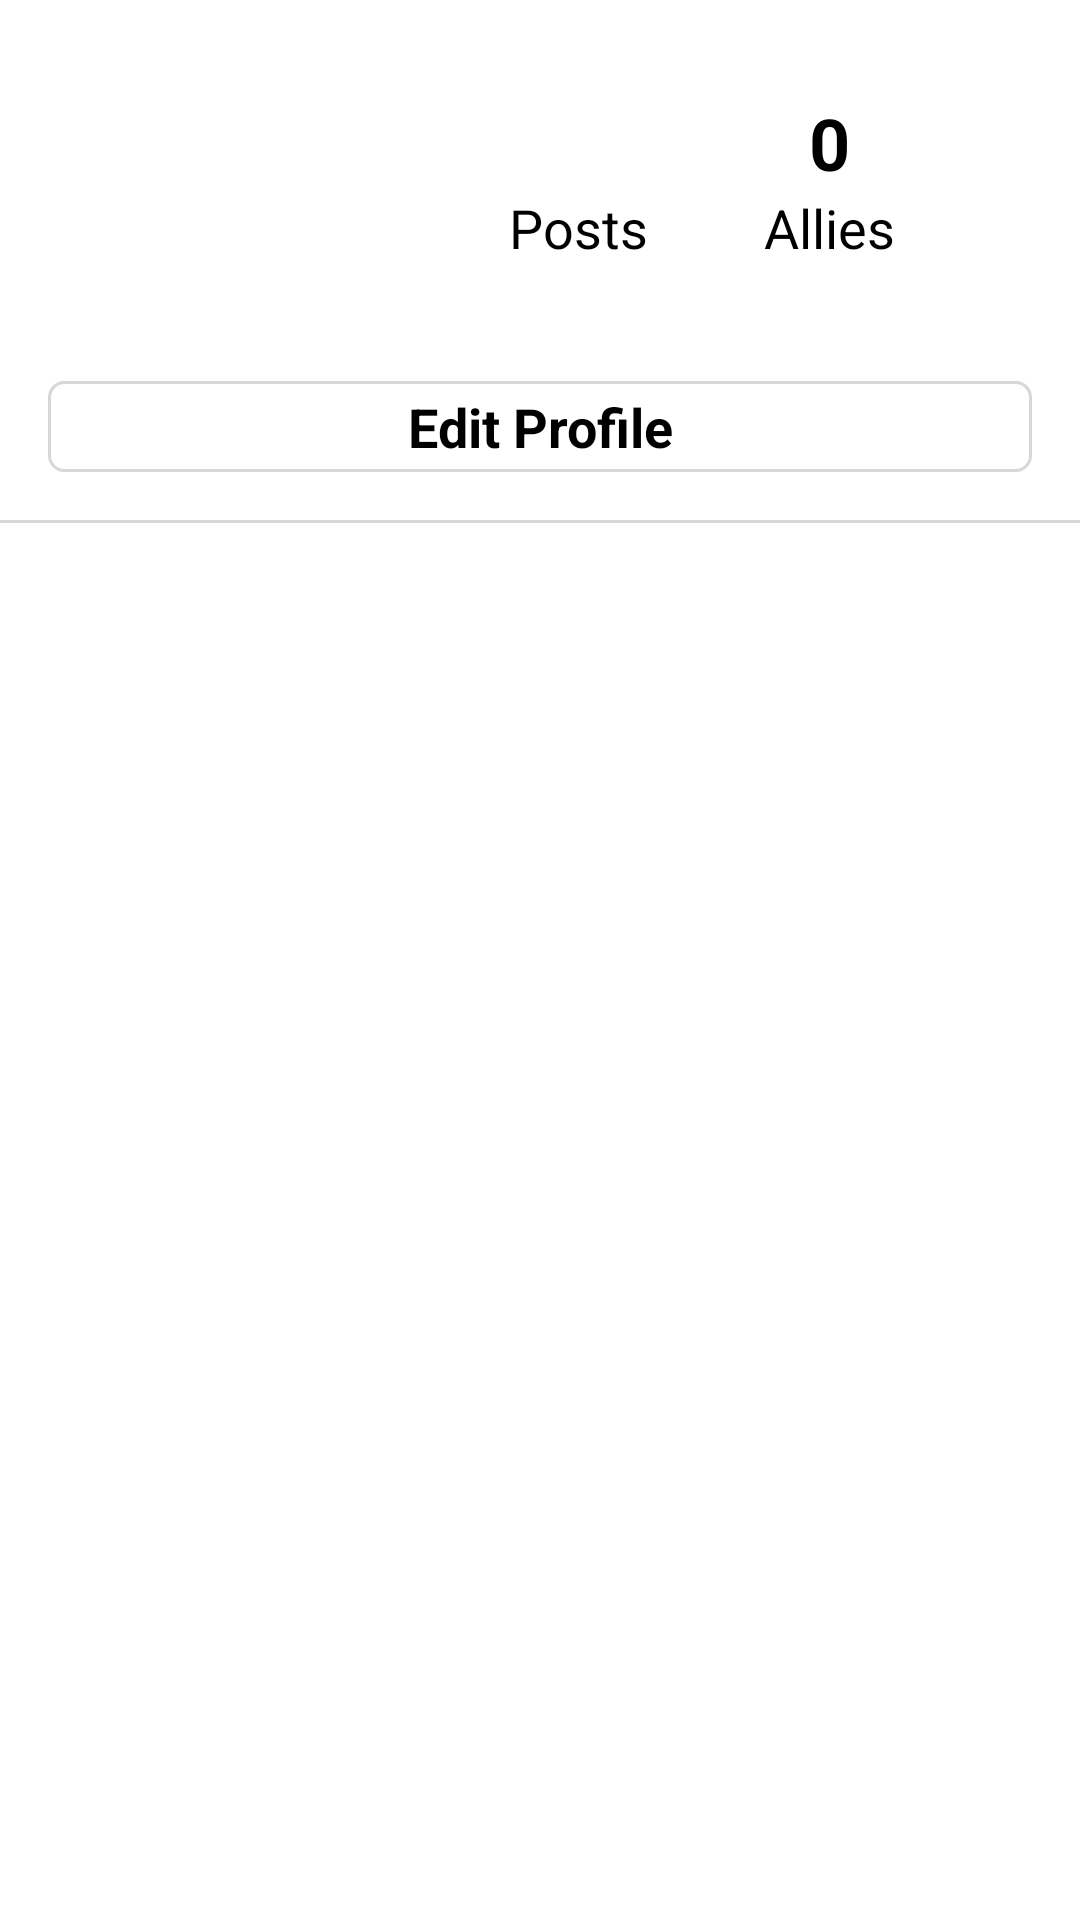

Write the Android layout XML for this screen, with the resource values it uses.
<!-- AndroidManifest.xml: application theme Theme.SocialApp -->
<!-- res/layout/fragment_my_profile.xml -->
<?xml version="1.0" encoding="utf-8"?>
<androidx.constraintlayout.widget.ConstraintLayout xmlns:android="http://schemas.android.com/apk/res/android"
    xmlns:app="http://schemas.android.com/apk/res-auto"
    xmlns:tools="http://schemas.android.com/tools"
    android:id="@+id/user_profile_constraint_layout"
    android:layout_width="match_parent"
    android:layout_height="match_parent"
    tools:context=".activities.MainActivity">

    <ImageView
        android:id="@+id/my_profile_image_view"
        android:layout_width="100dp"
        android:layout_height="100dp"
        android:layout_marginStart="16dp"
        android:layout_marginLeft="16dp"
        app:layout_constraintStart_toStartOf="parent"
        app:layout_constraintTop_toTopOf="parent"
        tools:srcCompat="@tools:sample/avatars" />

    <TextView
        android:id="@+id/my_profile_user_name"
        android:layout_width="wrap_content"
        android:layout_height="wrap_content"
        android:layout_marginStart="16dp"
        android:layout_marginLeft="16dp"
        android:fontFamily="sans-serif-medium"
        android:foregroundGravity="center"
        android:gravity="center"
        android:textColor="#000000"
        android:textSize="14sp"
        app:layout_constraintEnd_toEndOf="@+id/my_profile_image_view"
        app:layout_constraintStart_toStartOf="parent"
        app:layout_constraintTop_toBottomOf="@+id/my_profile_image_view"
        tools:text="Rishikesh Wadkar" />

    <TextView
        android:id="@+id/my_profile_post_tv"
        android:layout_width="wrap_content"
        android:layout_height="wrap_content"
        android:text="Posts"
        android:textColor="#000000"
        android:textSize="18sp"
        app:layout_constraintBottom_toBottomOf="@+id/my_profile_user_name"
        app:layout_constraintEnd_toEndOf="@+id/my_profile_post_number_tv"
        app:layout_constraintHorizontal_bias="0.5"
        app:layout_constraintStart_toStartOf="@+id/my_profile_post_number_tv"
        app:layout_constraintTop_toBottomOf="@+id/my_profile_post_number_tv"
        tools:text="Posts" />

    <TextView
        android:id="@+id/my_profile_post_number_tv"
        android:layout_width="wrap_content"
        android:layout_height="wrap_content"
        android:textColor="#000000"
        android:textSize="24sp"
        android:textStyle="bold"
        app:layout_constraintBottom_toTopOf="@+id/my_profile_post_tv"
        app:layout_constraintEnd_toStartOf="@+id/my_profile_allies_number_tv"
        app:layout_constraintHorizontal_bias="0.5"
        app:layout_constraintStart_toEndOf="@+id/my_profile_image_view"
        app:layout_constraintTop_toTopOf="@+id/my_profile_image_view"
        app:layout_constraintVertical_chainStyle="packed"
        tools:text="18" />

    <TextView
        android:id="@+id/my_profile_allies_tv"
        android:layout_width="wrap_content"
        android:layout_height="wrap_content"
        android:text="Allies"
        android:textColor="#000000"
        android:textSize="18sp"
        app:layout_constraintBottom_toBottomOf="@+id/my_profile_post_tv"
        app:layout_constraintEnd_toEndOf="@+id/my_profile_allies_number_tv"
        app:layout_constraintHorizontal_bias="0.5"
        app:layout_constraintStart_toStartOf="@+id/my_profile_allies_number_tv"
        app:layout_constraintTop_toBottomOf="@+id/my_profile_allies_number_tv"
        tools:text="Allies" />

    <TextView
        android:id="@+id/my_profile_allies_number_tv"
        android:layout_width="wrap_content"
        android:layout_height="wrap_content"
        android:text="0"
        android:textColor="#000000"
        android:textSize="24sp"
        android:textStyle="bold"
        app:layout_constraintBottom_toTopOf="@+id/my_profile_allies_tv"
        app:layout_constraintEnd_toEndOf="parent"
        app:layout_constraintHorizontal_bias="0.5"
        app:layout_constraintStart_toEndOf="@+id/my_profile_post_number_tv"
        app:layout_constraintTop_toTopOf="@+id/my_profile_post_number_tv"
        app:layout_constraintVertical_chainStyle="packed"
        tools:text="18" />

    <androidx.recyclerview.widget.RecyclerView
        android:id="@+id/my_profile_recycler_view"
        android:layout_width="0dp"
        android:layout_height="0dp"
        app:layout_constraintBottom_toBottomOf="parent"
        app:layout_constraintEnd_toEndOf="parent"
        app:layout_constraintStart_toStartOf="parent"
        app:layout_constraintTop_toBottomOf="@+id/imageView6"
        tools:listitem="@layout/item_view" />

    <ImageView
        android:id="@+id/imageView6"
        android:layout_width="0dp"
        android:layout_height="wrap_content"
        android:layout_marginTop="16dp"
        app:layout_constraintEnd_toEndOf="parent"
        app:layout_constraintHorizontal_bias="0.0"
        app:layout_constraintStart_toStartOf="parent"
        app:layout_constraintTop_toBottomOf="@+id/my_profile_edit_profile_btn"
        app:srcCompat="@drawable/horizontal_line_shape" />

    <TextView
        android:id="@+id/my_profile_edit_profile_btn"
        android:layout_width="0dp"
        android:layout_height="wrap_content"
        android:layout_marginStart="16dp"
        android:layout_marginLeft="16dp"
        android:layout_marginTop="8dp"
        android:layout_marginEnd="16dp"
        android:layout_marginRight="16dp"
        android:background="@drawable/edit_profile_background"
        android:gravity="center"
        android:padding="3dp"
        android:text="Edit Profile"
        android:textColor="#000000"
        android:textSize="18sp"
        android:textStyle="bold"
        app:layout_constraintEnd_toEndOf="parent"
        app:layout_constraintStart_toStartOf="parent"
        app:layout_constraintTop_toBottomOf="@+id/my_profile_user_name" />

</androidx.constraintlayout.widget.ConstraintLayout>
<!-- res/layout/item_view.xml (included above) -->
<?xml version="1.0" encoding="utf-8"?>
<androidx.constraintlayout.widget.ConstraintLayout xmlns:android="http://schemas.android.com/apk/res/android"
    xmlns:app="http://schemas.android.com/apk/res-auto"
    xmlns:tools="http://schemas.android.com/tools"
    android:id="@+id/userItemView"
    android:layout_width="match_parent"
    android:layout_height="wrap_content"
    android:layout_marginStart="10dp"
    android:layout_marginLeft="10dp"
    android:layout_marginTop="3dp"
    android:layout_marginEnd="10dp"
    android:layout_marginRight="10dp"
    android:layout_marginBottom="2dp"
    android:background="@drawable/item_view_background"
    android:paddingBottom="20dp">

    <ImageView
        android:id="@+id/userImage"
        android:layout_width="50dp"
        android:layout_height="50dp"
        android:layout_marginStart="8dp"
        android:layout_marginLeft="8dp"
        android:layout_marginTop="8dp"
        app:layout_constraintStart_toStartOf="parent"
        app:layout_constraintTop_toTopOf="parent"
        tools:srcCompat="@tools:sample/avatars" />

    <TextView
        android:id="@+id/userName"
        android:layout_width="0dp"
        android:layout_height="wrap_content"
        android:layout_marginStart="8dp"
        android:layout_marginLeft="8dp"
        android:layout_marginEnd="16dp"
        android:layout_marginRight="16dp"
        android:textColor="#000000"
        android:textSize="18sp"
        android:textStyle="bold"
        app:layout_constraintEnd_toEndOf="parent"
        app:layout_constraintStart_toEndOf="@+id/userImage"
        app:layout_constraintTop_toTopOf="@+id/userImage"
        tools:text="Rishikesh Wadkar" />

    <TextView
        android:id="@+id/userCreatedAt"
        android:layout_width="0dp"
        android:layout_height="wrap_content"
        android:textColor="#80000000"
        android:textSize="14sp"
        app:layout_constraintEnd_toEndOf="@+id/userName"
        app:layout_constraintHorizontal_bias="0.0"
        app:layout_constraintStart_toStartOf="@+id/userName"
        app:layout_constraintTop_toBottomOf="@+id/userName"
        tools:text="Created at: Just Now" />

    <TextView
        android:id="@+id/userPostText"
        android:layout_width="0dp"
        android:layout_height="wrap_content"
        android:fontFamily="sans-serif"
        android:textColor="#000000"
        android:textSize="14sp"
        android:textStyle="normal"
        app:layout_constraintEnd_toEndOf="@+id/userCreatedAt"
        app:layout_constraintHorizontal_bias="0.0"
        app:layout_constraintStart_toStartOf="@+id/userCreatedAt"
        app:layout_constraintTop_toBottomOf="@+id/userCreatedAt"
        tools:text="Lorem ipsum, or lipsum as it is sometimes known, is dummy text used in laying out print, graphic or web designs. The passage is attributed to an unknown typesetter in the 15th century who is thought to have scrambled parts of Cicero's De Finibus Bonorum et Malorum for use in a type specimen book." />

    <ImageView
        android:id="@+id/userImageLikedOrNot"
        android:layout_width="20dp"
        android:layout_height="20dp"
        android:layout_marginTop="1dp"
        android:layout_marginEnd="2dp"
        android:layout_marginRight="2dp"
        android:visibility="visible"
        app:layout_constraintEnd_toStartOf="@+id/userPostLikeCount"
        app:layout_constraintTop_toBottomOf="@+id/userPostText"
        app:srcCompat="@drawable/ic_unliked" />

    <TextView
        android:id="@+id/userPostLikeCount"
        android:layout_width="wrap_content"
        android:layout_height="wrap_content"
        android:textColor="#000000"
        android:textSize="16sp"
        android:textStyle="bold"
        app:layout_constraintEnd_toEndOf="@+id/userPostText"
        app:layout_constraintTop_toBottomOf="@+id/userPostText"
        tools:text="40" />

</androidx.constraintlayout.widget.ConstraintLayout>
<!-- resources referenced by this layout -->
<resources>
  <!-- drawable edit_profile_background (drawable) -->
  <?xml version="1.0" encoding="utf-8"?>
  <shape xmlns:android="http://schemas.android.com/apk/res/android">
      <stroke android:width="1dp"
          android:color="@color/lightGray"/>
      <corners android:radius="5dp"/>
  </shape>
  <!-- drawable horizontal_line_shape (drawable) -->
  <?xml version="1.0" encoding="utf-8"?>
  <layer-list xmlns:android="http://schemas.android.com/apk/res/android" >
      <item android:drawable="@color/lightGray" android:height="1dp" android:gravity="center"/>
  </layer-list>
  <!-- drawable item_view_background (drawable) -->
  <?xml version="1.0" encoding="utf-8"?>
  <shape xmlns:android="http://schemas.android.com/apk/res/android">
      <solid android:color="@color/white"/>
      <corners android:radius="10sp" />
      <stroke android:color="@color/lightGray"
          android:width="1dp"/>
  </shape>
  <style name="Theme.SocialApp" parent="Theme.MaterialComponents.DayNight.NoActionBar">
  
          <item name="android:windowLightStatusBar" tools:targetApi="m">true</item>
  
          
          <item name="colorPrimary">@color/purple_500</item>
          <item name="colorPrimaryVariant">@color/purple_700</item>
          <item name="colorOnPrimary">@color/white</item>
          
          <item name="colorSecondary">@color/teal_200</item>
          <item name="colorSecondaryVariant">@color/teal_700</item>
          <item name="colorOnSecondary">@color/black</item>
          
          <item name="android:statusBarColor" tools:targetApi="l">?attr/colorOnPrimary</item>
          
      </style>
  <color name="lightGray">#D7D7D7</color>
  <color name="white">#FFFFFFFF</color>
  <color name="purple_500">#FF6200EE</color>
  <color name="purple_700">#FF3700B3</color>
  <color name="teal_200">#FF03DAC5</color>
  <color name="teal_700">#FF018786</color>
  <color name="black">#FF000000</color>
</resources>
